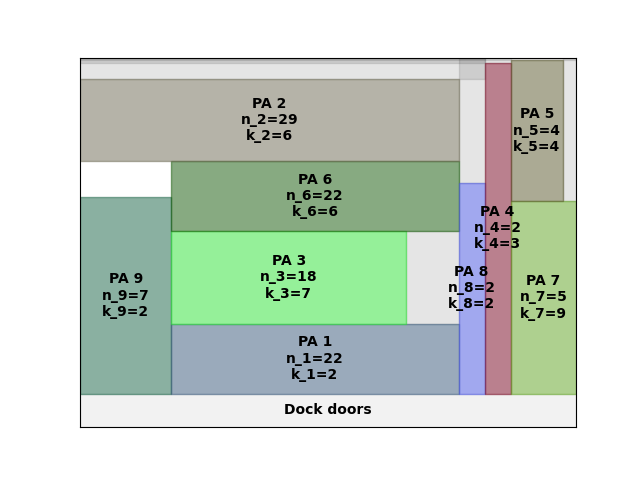

The data file committed next to this chart (first rows):
A4
29
3188
0.00, 0.00, 7, 2
63.00, 0.00, 22, 2
63.00, 53.09, 18, 7
63.00, 123.4, 22, 6
261, 0.00, 2, 2
279, 0.00, 2, 3
297, 0.00, 5, 9
297, 146, 4, 4
0.00, 176.7, 29, 6
